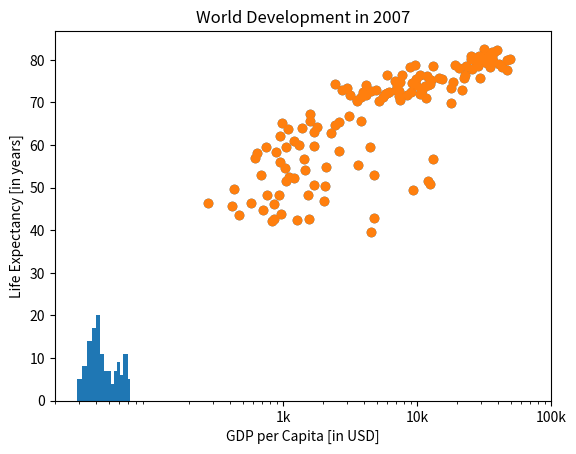

Recreate this plot in Python. (Note: this script raises an exception after producing the figure.)
# Import matplotlib.pyplot as plt
import matplotlib.pyplot as plt
# Import numpy as np
import numpy as np


"""
Line plot (1)

With matplotlib, you can create a bunch of different plots in Python. The most basic plot is the line plot. A general recipe is given here.

import matplotlib.pyplot as plt
plt.plot(x,y)
plt.show()

In the video, you already saw how much the world population has grown over the past years. Will it continue to do so? The world bank has estimates of the world population for the years 1950 up to 2100. The years are loaded in your workspace as a list called year, and the corresponding populations as a list called pop.

This course touches on a lot of concepts you may have forgotten, so if you ever need a quick refresher, download the Python for data science Cheat Sheet and keep it handy!
Instructions
100 XP

    print() the last item from both the year and the pop list to see what the predicted population for the year 2100 is. Use two print() functions.
    Before you can start, you should import matplotlib.pyplot as plt. pyplot is a sub-package of matplotlib, hence the dot.
    Use plt.plot() to build a line plot. year should be mapped on the horizontal axis, pop on the vertical axis. Don't forget to finish off with the plt.show() function to actually display the plot.

"""
year = [1950, 1951, 1952, 1953, 1954, 1955, 1956, 1957, 1958, 1959, 1960, 1961, 1962, 1963, 1964, 1965, 1966, 1967, 1968, 1969, 1970, 1971, 1972, 1973, 1974, 1975, 1976, 1977, 1978, 1979, 1980, 1981, 1982, 1983, 1984, 1985, 1986, 1987, 1988, 1989, 1990, 1991, 1992, 1993, 1994, 1995, 1996, 1997, 1998, 1999, 2000, 2001, 2002, 2003, 2004, 2005, 2006, 2007, 2008, 2009, 2010, 2011, 2012, 2013, 2014, 2015, 2016, 2017, 2018, 2019, 2020, 2021, 2022, 2023, 2024,
        2025, 2026, 2027, 2028, 2029, 2030, 2031, 2032, 2033, 2034, 2035, 2036, 2037, 2038, 2039, 2040, 2041, 2042, 2043, 2044, 2045, 2046, 2047, 2048, 2049, 2050, 2051, 2052, 2053, 2054, 2055, 2056, 2057, 2058, 2059, 2060, 2061, 2062, 2063, 2064, 2065, 2066, 2067, 2068, 2069, 2070, 2071, 2072, 2073, 2074, 2075, 2076, 2077, 2078, 2079, 2080, 2081, 2082, 2083, 2084, 2085, 2086, 2087, 2088, 2089, 2090, 2091, 2092, 2093, 2094, 2095, 2096, 2097, 2098, 2099, 2100]
pop = [2.53, 2.57, 2.62, 2.67, 2.71, 2.76, 2.81, 2.86, 2.92, 2.97, 3.03, 3.08, 3.14, 3.2, 3.26, 3.33, 3.4, 3.47, 3.54, 3.62, 3.69, 3.77, 3.84, 3.92, 4.0, 4.07, 4.15, 4.22, 4.3, 4.37, 4.45, 4.53, 4.61, 4.69, 4.78, 4.86, 4.95, 5.05, 5.14, 5.23, 5.32, 5.41, 5.49, 5.58, 5.66, 5.74, 5.82, 5.9, 5.98, 6.05, 6.13, 6.2, 6.28, 6.36, 6.44, 6.51, 6.59, 6.67, 6.75, 6.83, 6.92, 7.0, 7.08, 7.16, 7.24, 7.32, 7.4, 7.48, 7.56, 7.64, 7.72, 7.79, 7.87, 7.94, 8.01, 8.08, 8.15, 8.22,
       8.29, 8.36, 8.42, 8.49, 8.56, 8.62, 8.68, 8.74, 8.8, 8.86, 8.92, 8.98, 9.04, 9.09, 9.15, 9.2, 9.26, 9.31, 9.36, 9.41, 9.46, 9.5, 9.55, 9.6, 9.64, 9.68, 9.73, 9.77, 9.81, 9.85, 9.88, 9.92, 9.96, 9.99, 10.03, 10.06, 10.09, 10.13, 10.16, 10.19, 10.22, 10.25, 10.28, 10.31, 10.33, 10.36, 10.38, 10.41, 10.43, 10.46, 10.48, 10.5, 10.52, 10.55, 10.57, 10.59, 10.61, 10.63, 10.65, 10.66, 10.68, 10.7, 10.72, 10.73, 10.75, 10.77, 10.78, 10.79, 10.81, 10.82, 10.83, 10.84, 10.85]


# Print the last item from year and pop
# print(year)
# print(pop)

# Make a line plot: year on the x-axis, pop on the y-axis
plt.plot(year, pop)
print("length of year and pop respectively :", len(year), len(pop));
# Display the plot with plt.show()
# plt.show()


gdp_cap = [974.5803384, 5937.029525999999, 6223.367465, 4797.231267, 12779.37964, 34435.367439999995, 36126.4927, 29796.04834, 1391.253792, 33692.60508, 1441.284873, 3822.137084, 7446.298803, 12569.85177, 9065.800825, 10680.79282, 1217.032994, 430.0706916, 1713.778686, 2042.09524, 36319.23501, 706.016537, 1704.063724, 13171.63885, 4959.114854, 7006.580419, 986.1478792, 277.5518587, 3632.557798, 9645.06142, 1544.750112, 14619.222719999998, 8948.102923, 22833.30851, 35278.41874, 2082.4815670000003, 6025.374752000001, 6873.262326000001, 5581.180998, 5728.353514, 12154.08975, 641.3695236000001, 690.8055759, 33207.0844, 30470.0167, 13206.48452, 752.7497265, 32170.37442, 1327.60891, 27538.41188, 5186.050003, 942.6542111, 579.2317429999999, 1201.637154, 3548.3308460000003, 39724.97867, 18008.94444, 36180.78919, 2452.210407, 3540.651564, 11605.71449, 4471.061906, 40675.99635, 25523.2771, 28569.7197, 7320.880262000001, 31656.06806, 4519.461171, 1463.249282, 1593.06548, 23348.139730000003,
           47306.98978, 10461.05868, 1569.331442, 414.5073415, 12057.49928, 1044.770126, 759.3499101, 12451.6558, 1042.581557, 1803.151496, 10956.99112, 11977.57496, 3095.7722710000003, 9253.896111, 3820.17523, 823.6856205, 944.0, 4811.060429, 1091.359778, 36797.93332, 25185.00911, 2749.320965, 619.6768923999999, 2013.977305, 49357.19017, 22316.19287, 2605.94758, 9809.185636, 4172.838464, 7408.905561, 3190.481016, 15389.924680000002, 20509.64777, 19328.70901, 7670.122558, 10808.47561, 863.0884639000001, 1598.435089, 21654.83194, 1712.472136, 9786.534714, 862.5407561000001, 47143.17964, 18678.31435, 25768.25759, 926.1410683, 9269.657808, 28821.0637, 3970.095407, 2602.394995, 4513.480643, 33859.74835, 37506.41907, 4184.548089, 28718.27684, 1107.482182, 7458.396326999999, 882.9699437999999, 18008.50924, 7092.923025, 8458.276384, 1056.380121, 33203.26128, 42951.65309, 10611.46299, 11415.80569, 2441.576404, 3025.349798, 2280.769906, 1271.211593, 469.70929810000007]
life_exp = [43.828, 76.423, 72.301, 42.731, 75.32, 81.235, 79.829, 75.635, 64.062, 79.441, 56.728, 65.554, 74.852, 50.728, 72.39, 73.005, 52.295, 49.58, 59.723, 50.43, 80.653, 44.74100000000001, 50.651, 78.553, 72.961, 72.889, 65.152, 46.462, 55.322, 78.782, 48.328, 75.748, 78.273, 76.486, 78.332, 54.791, 72.235, 74.994, 71.33800000000001, 71.878, 51.57899999999999, 58.04, 52.947, 79.313, 80.657, 56.735, 59.448, 79.406, 60.022, 79.483, 70.259, 56.007, 46.388000000000005, 60.916, 70.19800000000001, 82.208, 73.33800000000001, 81.757, 64.69800000000001, 70.65, 70.964, 59.545, 78.885, 80.745, 80.546, 72.567, 82.603, 72.535, 54.11, 67.297, 78.623,
            77.58800000000001, 71.993, 42.592, 45.678, 73.952, 59.443000000000005, 48.303, 74.241, 54.467, 64.164, 72.801, 76.195, 66.803, 74.543, 71.164, 42.082, 62.069, 52.906000000000006, 63.785, 79.762, 80.204, 72.899, 56.867, 46.859, 80.196, 75.64, 65.483, 75.53699999999999, 71.752, 71.421, 71.688, 75.563, 78.098, 78.74600000000001, 76.442, 72.476, 46.242, 65.528, 72.777, 63.062, 74.002, 42.568000000000005, 79.972, 74.663, 77.926, 48.159, 49.339, 80.941, 72.396, 58.556, 39.613, 80.884, 81.70100000000001, 74.143, 78.4, 52.517, 70.616, 58.42, 69.819, 73.923, 71.777, 51.542, 79.425, 78.242, 76.384, 73.747, 74.249, 73.422, 62.698, 42.38399999999999, 43.487]


"""
Line plot (3)

[redacted]

    life_exp which contains the life expectancy for each country and
    gdp_cap, which contains the GDP per capita (i.e. per person) for each country expressed in US Dollars.

GDP stands for Gross Domestic Product. It basically represents the size of the economy of a country. Divide this by the population and you get the GDP per capita.

matplotlib.pyplot is already imported as plt, so you can get started straight away.
Instructions
100 XP

    Print the last item from both the list gdp_cap, and the list life_exp; it is information about Zimbabwe.
    Build a line chart, with gdp_cap on the x-axis, and life_exp on the y-axis. Does it make sense to plot this data on a line plot?
    Don't forget to finish off with a plt.show() command, to actually display the plot.

"""
# Print the last item of gdp_cap and life_exp
print(gdp_cap[-1])
print(life_exp[len(life_exp)-1])


# Make a line plot, gdp_cap on the x-axis, life_exp on the y-axis
plt.plot(gdp_cap, life_exp)

# Display the plot
# plt.show()

"""
Scatter Plot (1)

When you have a time scale along the horizontal axis, the line plot is your friend. But in many other cases, when you're trying to assess if there's a correlation between two variables, for example, the scatter plot is the better choice. Below is an example of how to build a scatter plot.

import matplotlib.pyplot as plt
plt.scatter(x,y)
plt.show()

Let's continue with the gdp_cap versus life_exp plot, the GDP and life expectancy data for different countries in 2007. Maybe a scatter plot will be a better alternative?

Again, the matplotlib.pyplot package is available as plt.
Instructions
100 XP

    Change the line plot that's coded in the script to a scatter plot.
    A correlation will become clear when you display the GDP per capita on a logarithmic scale. Add the line plt.xscale('log').
    Finish off your script with plt.show() to display the plot.

"""
# Change the line plot below to a scatter plot
plt.scatter(gdp_cap, life_exp)
print("length of gdp_cap and life_exp respectively: ", len(gdp_cap), len(life_exp))

# Put the x-axis on a logarithmic scale
plt.xscale('log')

# Show plot
# plt.show()


"""
Scatter plot (2)

In the previous exercise, you saw that the higher GDP usually corresponds to a higher life expectancy. In other words, there is a positive correlation.

Do you think there's a relationship between population and life expectancy of a country? The list life_exp from the previous exercise is already available. In addition, now also pop is available, listing the corresponding populations for the countries in 2007. The populations are in millions of people.
Instructions
100 XP

    Start from scratch: import matplotlib.pyplot as plt.
    Build a scatter plot, where pop is mapped on the horizontal axis, and life_exp is mapped on the vertical axis.
    Finish the script with plt.show() to actually display the plot. Do you see a correlation?

"""

# Build Scatter plot
# plt.scatter(pop, life_exp)

# Show plot
# plt.show()


"""
Build a histogram (1)

life_exp, the list containing data on the life expectancy for different countries in 2007, is available in your Python shell.

To see how life expectancy in different countries is distributed, let's create a histogram of life_exp.

matplotlib.pyplot is already available as plt.
Instructions
100 XP

    Use plt.hist() to create a histogram of the values in life_exp. Do not specify the number of bins; Python will set the number of bins to 10 by default for you.
    Add plt.show() to actually display the histogram. Can you tell which bin contains the most observations?

"""
life_exp = [43.828, 76.423, 72.301, 42.731, 75.32, 81.235, 79.829, 75.635, 64.062, 79.441, 56.728, 65.554, 74.852, 50.728, 72.39, 73.005, 52.295, 49.58, 59.723, 50.43, 80.653, 44.74100000000001, 50.651, 78.553, 72.961, 72.889, 65.152, 46.462, 55.322, 78.782, 48.328, 75.748, 78.273, 76.486, 78.332, 54.791, 72.235, 74.994, 71.33800000000001, 71.878, 51.57899999999999, 58.04, 52.947, 79.313, 80.657, 56.735, 59.448, 79.406, 60.022, 79.483, 70.259, 56.007, 46.388000000000005, 60.916, 70.19800000000001, 82.208, 73.33800000000001, 81.757, 64.69800000000001, 70.65, 70.964, 59.545, 78.885, 80.745, 80.546, 72.567, 82.603, 72.535, 54.11, 67.297, 78.623, 77.58800000000001, 71.993, 42.592, 45.678, 73.952, 59.443000000000005, 48.303, 74.241, 54.467, 64.164, 72.801, 76.195, 66.803, 74.543, 71.164, 42.082, 62.069, 52.906000000000006, 63.785, 79.762, 80.204, 72.899, 56.867, 46.859, 80.196, 75.64, 65.483, 75.53699999999999, 71.752, 71.421, 71.688, 75.563, 78.098, 78.74600000000001, 76.442, 72.476, 46.242, 65.528, 72.777, 63.062, 74.002, 42.568000000000005, 79.972, 74.663, 77.926, 48.159, 49.339, 80.941, 72.396, 58.556, 39.613, 80.884, 81.70100000000001, 74.143, 78.4, 52.517, 70.616, 58.42, 69.819, 73.923, 71.777, 51.542, 79.425, 78.242, 76.384, 73.747, 74.249, 73.422, 62.698, 42.38399999999999, 43.487]

plt.hist(life_exp);
# plt.show()


"""
Build a histogram (2): bins

In the previous exercise, you didn't specify the number of bins. By default, Python sets the number of bins to 10 in that case. The number of bins is pretty important. Too few bins will oversimplify reality and won't show you the details. Too many bins will overcomplicate reality and won't show the bigger picture.

To control the number of bins to divide your data in, you can set the bins argument.

That's exactly what you'll do in this exercise. You'll be making two plots here. The code in the script already includes plt.show() and plt.clf() calls; plt.show() displays a plot; plt.clf() cleans it up again so you can start afresh.

As before, life_exp is available and matplotlib.pyplot is imported as plt.
Instructions
100 XP

    Build a histogram of life_exp, with 5 bins. Can you tell which bin contains the most observations?
    Build another histogram of life_exp, this time with 20 bins. Is this better?

"""
# Build histogram with 5 bins
plt.hist(life_exp, bins=5)

# Show and clean up plot
plt.show()
plt.clf()

# Build histogram with 20 bins
plt.hist(life_exp, bins=20)

# Show and clean up again
# plt.show()
# plt.clf()

"""
Build a histogram (3): compare

In the video, you saw population pyramids for the present day and for the future. Because we were using a histogram, it was very easy to make a comparison.

Let's do a similar comparison. life_exp contains life expectancy data for different countries in 2007. You also have access to a second list now, life_exp1950, containing similar data for 1950. Can you make a histogram for both datasets?

You'll again be making two plots. The plt.show() and plt.clf() commands to render everything nicely are already included. Also matplotlib.pyplot is imported for you, as plt.
Instructions
100 XP

    Build a histogram of life_exp with 15 bins.
    Build a histogram of life_exp1950, also with 15 bins. Is there a big difference with the histogram for the 2007 data?

"""
life_exp1950 = [28.8, 55.23, 43.08, 30.02, 62.48, 69.12, 66.8, 50.94, 37.48, 68.0, 38.22, 40.41, 53.82, 47.62, 50.92, 59.6, 31.98, 39.03, 39.42, 38.52, 68.75, 35.46, 38.09, 54.74, 44.0, 50.64, 40.72, 39.14, 42.11, 57.21, 40.48, 61.21, 59.42, 66.87, 70.78, 34.81, 45.93, 48.36, 41.89, 45.26, 34.48, 35.93, 34.08, 66.55, 67.41, 37.0, 30.0, 67.5, 43.15, 65.86, 42.02, 33.61, 32.5, 37.58, 41.91, 60.96, 64.03, 72.49, 37.37, 37.47, 44.87, 45.32, 66.91, 65.39, 65.94, 58.53, 63.03, 43.16, 42.27, 50.06,
                47.45, 55.56, 55.93, 42.14, 38.48, 42.72, 36.68, 36.26, 48.46, 33.68, 40.54, 50.99, 50.79, 42.24, 59.16, 42.87, 31.29, 36.32, 41.72, 36.16, 72.13, 69.39, 42.31, 37.44, 36.32, 72.67, 37.58, 43.44, 55.19, 62.65, 43.9, 47.75, 61.31, 59.82, 64.28, 52.72, 61.05, 40.0, 46.47, 39.88, 37.28, 58.0, 30.33, 60.4, 64.36, 65.57, 32.98, 45.01, 64.94, 57.59, 38.64, 41.41, 71.86, 69.62, 45.88, 58.5, 41.22, 50.85, 38.6, 59.1, 44.6, 43.58, 39.98, 69.18, 68.44, 66.07, 55.09, 40.41, 43.16, 32.55, 42.04, 48.45]

# Histogram of life_exp, 15 bins
plt.hist(life_exp, bins=15)

# Show and clear plot
plt.show()
plt.clf()

# Histogram of life_exp1950, 15 bins
plt.hist(life_exp1950, bins=15)
print(life_exp1950)

# Show and clear plot again
plt.show()
# plt.clf()

"""
Labels

It's time to customize your own plot. This is the fun part, you will see your plot come to life!

You're going to work on the scatter plot with world development data: GDP per capita on the x-axis (logarithmic scale), life expectancy on the y-axis. The code for this plot is available in the script.

As a first step, let's add axis labels and a title to the plot. You can do this with the xlabel(), ylabel() and title() functions, available in matplotlib.pyplot. This sub-package is already imported as plt.
Instructions
100 XP

    The strings xlab and ylab are already set for you. Use these variables to set the label of the x- and y-axis.
    The string title is also coded for you. Use it to add a title to the plot.
    After these customizations, finish the script with plt.show() to actually display the plot.


"""
# Basic scatter plot, log scale
plt.scatter(gdp_cap, life_exp)
plt.xscale('log')

# Strings
xlab = 'GDP per Capita [in USD]'
ylab = 'Life Expectancy [in years]'
title = 'World Development in 2007'

# Add axis labels
plt.xlabel(xlab)
plt.ylabel(ylab)


# Add title
plt.title(title)

# After customizing, display the plot
# plt.show()

"""
Ticks

The customizations you've coded up to now are available in the script, in a more concise form.

In the video, Hugo has demonstrated how you could control the y-ticks by specifying two arguments:

plt.yticks([0,1,2], ["one","two","three"])

In this example, the ticks corresponding to the numbers 0, 1 and 2 will be replaced by one, two and three, respectively.

Let's do a similar thing for the x-axis of your world development chart, with the xticks() function. The tick values 1000, 10000 and 100000 should be replaced by 1k, 10k and 100k. To this end, two lists have already been created for you: tick_val and tick_lab.
Instructions
100 XP

    Use tick_val and tick_lab as inputs to the xticks() function to make the the plot more readable.
    As usual, display the plot with plt.show() after you've added the customizations.

"""
# Scatter plot
plt.scatter(gdp_cap, life_exp)

# Previous customizations
plt.xscale('log') 
plt.xlabel('GDP per Capita [in USD]')
plt.ylabel('Life Expectancy [in years]')
plt.title('World Development in 2007')

# Definition of tick_val and tick_lab
tick_val = [1000, 10000, 100000]
tick_lab = ['1k', '10k', '100k']

# Adapt the ticks on the x-axis
plt.xticks(tick_val, tick_lab);

# After customizing, display the plot
# plt.show()

"""
Sizes

Right now, the scatter plot is just a cloud of blue dots, indistinguishable from each other. Let's change this. Wouldn't it be nice if the size of the dots corresponds to the population?

To accomplish this, there is a list pop loaded in your workspace. It contains population numbers for each country expressed in millions. You can see that this list is added to the scatter method, as the argument s, for size.
Instructions
100 XP

    Run the script to see how the plot changes.
    Looks good, but increasing the size of the bubbles will make things stand out more.
        Import the numpy package as np.
        Use np.array() to create a numpy array from the list pop. Call this NumPy array np_pop.
        Double the values in np_pop setting the value of np_pop equal to np_pop * 2. Because np_pop is a NumPy array, each array element will be doubled.
        Change the s argument inside plt.scatter() to be np_pop instead of pop.

"""


# # Store pop as a numpy array: np_pop
np_pop = np.array(pop)

# # Double np_pop
# np_pop *= 2

# # Update: set s argument to np_pop
# plt.scatter(gdp_cap, life_exp, s = np_pop)

# # Previous customizations
# plt.xscale('log')
# plt.xlabel('GDP per Capita [in USD]')
# plt.ylabel('Life Expectancy [in years]')
# plt.title('World Development in 2007')
# plt.xticks([1000, 10000, 100000], ['1k', '10k', '100k'])

# Display the plot
# plt.show()

"""
Colors

The code you've written up to now is available in the script.

The next step is making the plot more colorful! To do this, a list col has been created for you. It's a list with a color for each corresponding country, depending on the continent the country is part of.

How did we make the list col you ask? The Gapminder data contains a list continent with the continent each country belongs to. A dictionary is constructed that maps continents onto colors:

dict = {
    'Asia':'red',
    'Europe':'green',
    'Africa':'blue',
    'Americas':'yellow',
    'Oceania':'black'
}

Nothing to worry about now; you will learn about dictionaries in the next chapter.
Instructions
100 XP

    Add c = col to the arguments of the plt.scatter() function.
    Change the opacity of the bubbles by setting the alpha argument to 0.8 inside plt.scatter(). Alpha can be set from zero to one, where zero is totally transparent, and one is not at all transparent.


""" 

# Specify c and alpha inside plt.scatter()
plt.scatter(x=gdp_cap, y=life_exp, s=np.array(pop) * 2, c=col, alpha=0.8)

# Previous customizations
plt.xscale('log')
plt.xlabel('GDP per Capita [in USD]')
plt.ylabel('Life Expectancy [in years]')
plt.title('World Development in 2007')
plt.xticks([1000, 10000, 100000], ['1k', '10k', '100k'])

# Show the plot
# plt.show()

"""
Additional Customizations

If you have another look at the script, under # Additional Customizations, you'll see that there are two plt.text() functions now. They add the words "India" and "China" in the plot.
Instructions
100 XP

    Add plt.grid(True) after the plt.text() calls so that gridlines are drawn on the plot.

"""

# Add grid() call
plt.grid(True)


fig, axs = plt.subplots(3, 3)
axs[0, 0].set_facecolor("# ddddff")
axs[2, 2].set_facecolor(" # ffffdd")
